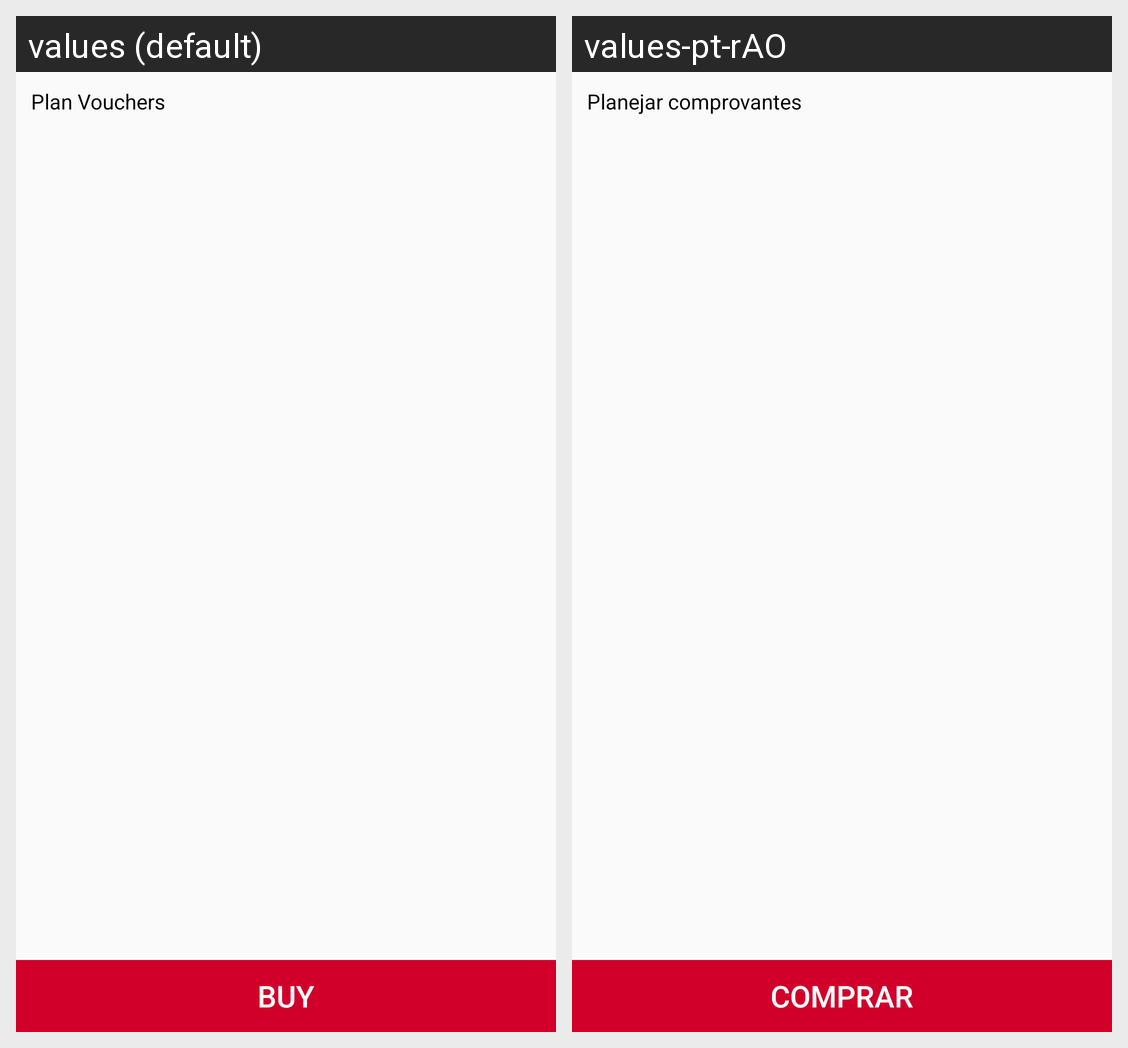

Locale-by-locale string values for the Android screen shown in this grid:
Android screen res/layout/fragment_voucher_view.xml rendered under 2 locales, left to right: values (default), values-pt-rAO. Device: Nexus 5 (rendered at 1080×1920; each locale shown at half size, 540×960, under a caption strip naming it); theme AppTheme1.
Strings drawn on this screen, with the default value and each locale's value (text and hints the layout hard-codes, and strings that could not be matched under every locale, appear in the picture but are not listed):

planVou
  values: Plan Vouchers
  values-pt-rAO: Planejar comprovantes

buy
  values: Buy
  values-pt-rAO: Comprar
